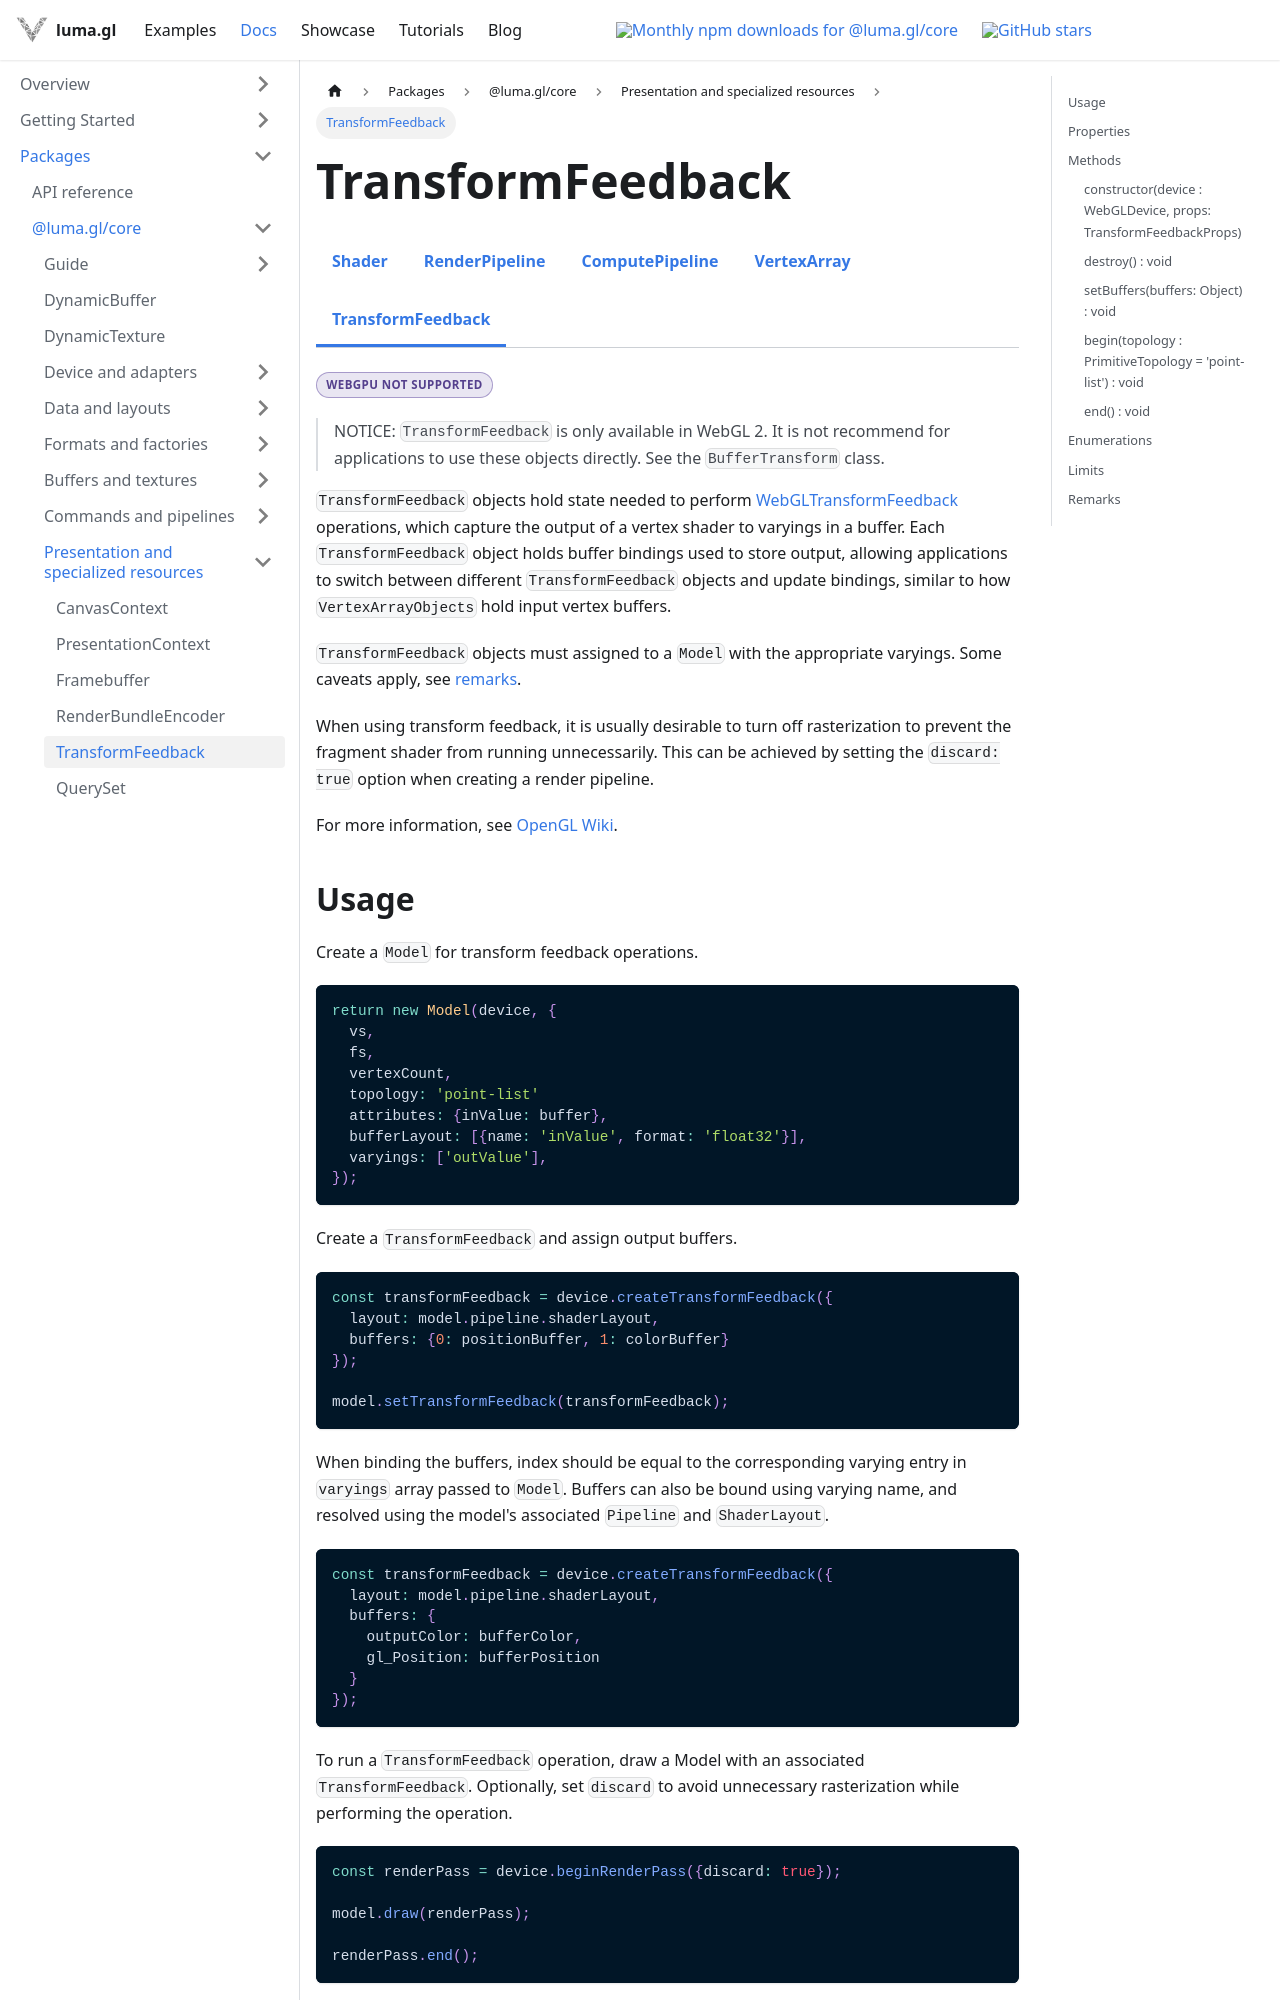

repository: visgl/luma.gl · page: next/docs/api-reference/core/resources/transform-feedback.html · generator: docusaurus

import {DocumentationBadge, DocumentationBadges} from '@site/src/components/docs/documentation-badges';
import {CoreDocsTabs} from '@site/src/components/docs/core-docs-tabs';

# TransformFeedback

<CoreDocsTabs group="pipelines" active="transform-feedback" />

<DocumentationBadges><DocumentationBadge tone="webgpu">WebGPU not supported</DocumentationBadge></DocumentationBadges>

> NOTICE: `TransformFeedback` is only available in WebGL 2. It is not recommend for applications to use these objects directly. See the `BufferTransform` class.

`TransformFeedback` objects hold state needed to perform [WebGLTransformFeedback](https://developer.mozilla.org/en-US/docs/Web/API/WebGLTransformFeedback) operations, which capture the output of a vertex shader to varyings in a buffer. Each `TransformFeedback` object holds buffer bindings used to store output, allowing applications to switch between different `TransformFeedback` objects and update bindings, similar to how `VertexArrayObjects` hold input vertex buffers.

`TransformFeedback` objects must assigned to a `Model` with the appropriate varyings. Some caveats apply, see [remarks](#remarks).

When using transform feedback, it is usually desirable to turn off rasterization to prevent the fragment shader from running unnecessarily. This can be achieved by setting the `discard: true` option when creating a render pipeline.

For more information, see [OpenGL Wiki](https://www.khronos.org/opengl/wiki/Transform_Feedback).
